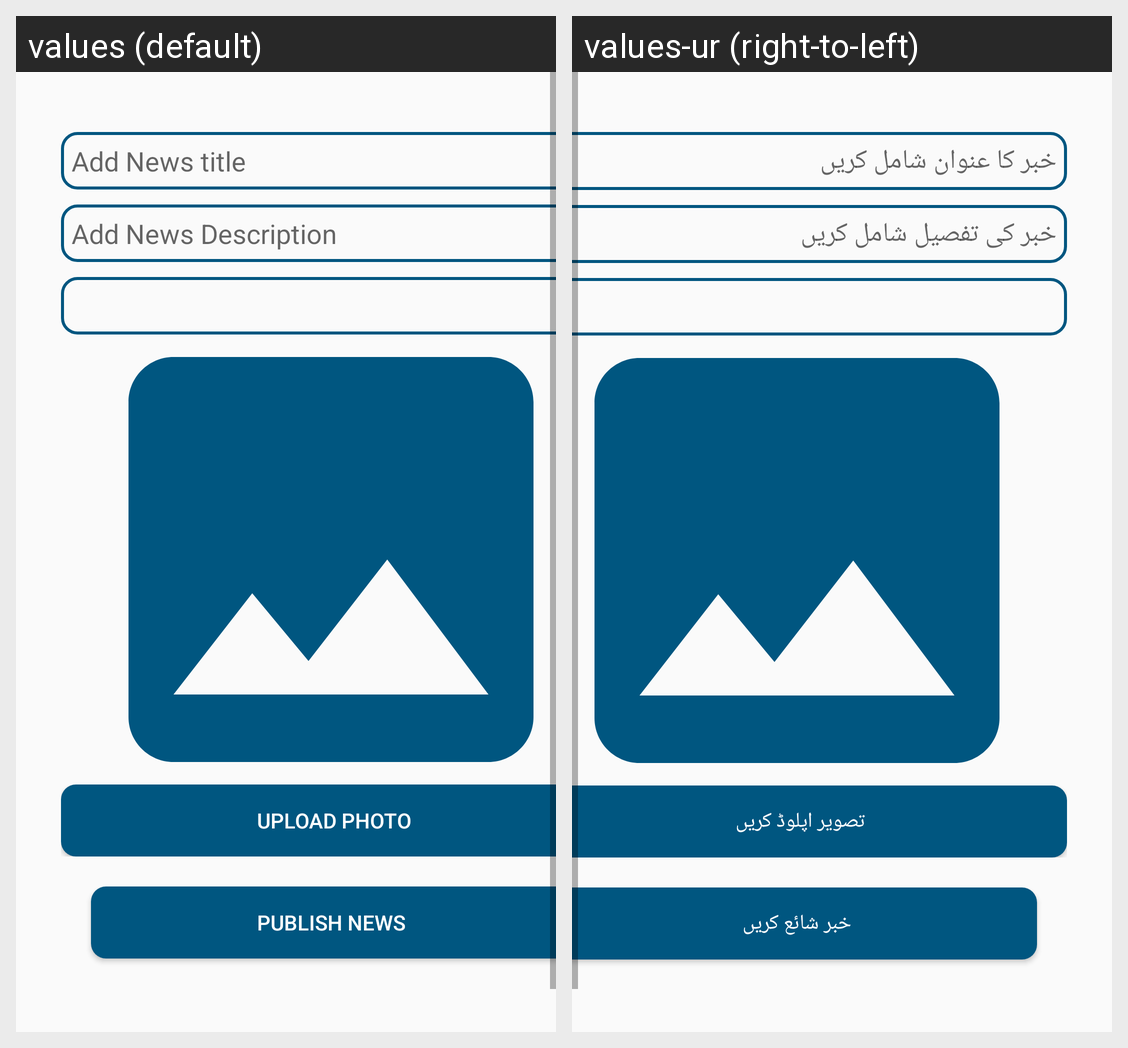

For this localized Android screen grid, give each drawn string resource with its value in every locale shown.
Android screen res/layout/activity_publish_news.xml rendered under 2 locales, left to right: values (default), values-ur (right-to-left). Device: Nexus 5 (rendered at 1080×1920; each locale shown at half size, 540×960, under a caption strip naming it); theme AppTheme.
Strings drawn on this screen, with the default value and each locale's value (text and hints the layout hard-codes, and strings that could not be matched under every locale, appear in the picture but are not listed):

addnewstitle
  values: Add News title
  values-ur: خبر کا عنوان شامل کریں

addnewsdes
  values: Add News Description
  values-ur: خبر کی تفصیل شامل کریں

upload
  values: Upload Photo
  values-ur: تصویر اپلوڈ کریں

adminpublishbtn
  values: Publish news
  values-ur: خبر شائع کریں
